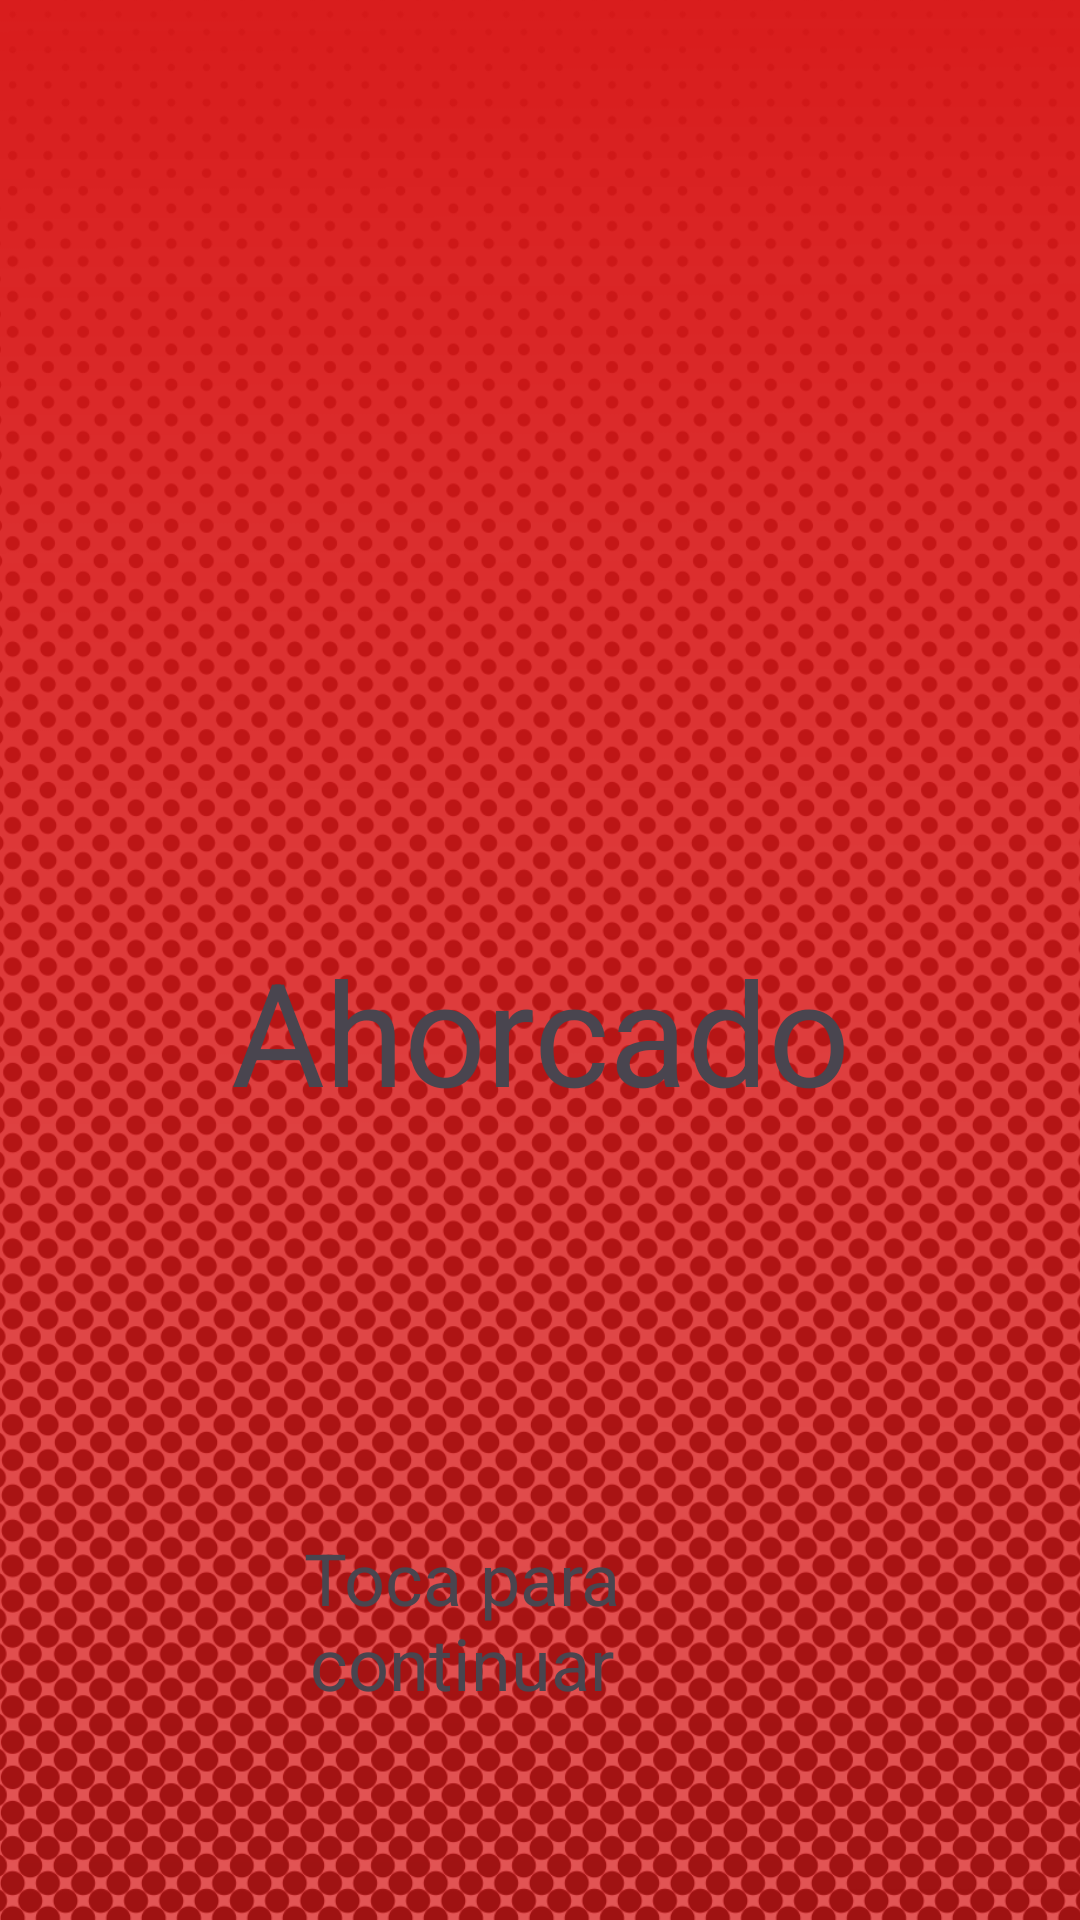

Here is an Android app screen rendered from its layout file. Give the layout XML and the strings, colors and styles it references.
<!-- AndroidManifest.xml: application theme Theme.AhorcadoGame -->
<!-- res/layout/activity_splash.xml -->
<?xml version="1.0" encoding="utf-8"?>
<androidx.constraintlayout.widget.ConstraintLayout xmlns:android="http://schemas.android.com/apk/res/android"
    xmlns:app="http://schemas.android.com/apk/res-auto"
    xmlns:tools="http://schemas.android.com/tools"
    android:id="@+id/splash_layout"
    android:layout_width="match_parent"
    android:layout_height="match_parent"

    android:clickable="true"
    android:focusable="true"
    tools:context=".SplashActivity">

    <ImageView
        android:id="@+id/fondo"
        android:layout_width="741dp"
        android:layout_height="970dp"

        app:layout_constraintBottom_toBottomOf="parent"
        app:layout_constraintEnd_toEndOf="parent"
        app:layout_constraintStart_toStartOf="parent"
        app:layout_constraintTop_toTopOf="parent"
        app:layout_constraintVertical_bias="0.464"
        app:srcCompat="@mipmap/fondo" />

    <TextView
        android:id="@+id/Title"
        android:layout_width="271dp"
        android:layout_height="140dp"
        android:layout_marginTop="21dp"
        android:text="@string/ahorcado"
        android:textAlignment="center"
        android:textSize="48sp"
        app:layout_constraintBottom_toBottomOf="parent"
        app:layout_constraintEnd_toEndOf="parent"
        app:layout_constraintStart_toStartOf="parent"
        app:layout_constraintTop_toBottomOf="@+id/Logo"
        app:layout_constraintVertical_bias="0.132" />

    <TextView
        android:id="@+id/TapToContinue"
        android:layout_width="210dp"
        android:layout_height="66dp"
        android:layout_marginStart="32dp"
        android:layout_marginTop="10dp"
        android:layout_marginEnd="101dp"
        android:layout_marginBottom="16dp"
        android:text="@string/tap_to_continue"
        android:textAlignment="center"
        android:textSize="24sp"
        app:layout_constraintBottom_toBottomOf="parent"
        app:layout_constraintEnd_toEndOf="parent"
        app:layout_constraintHorizontal_bias="1.0"
        app:layout_constraintStart_toStartOf="parent"
        app:layout_constraintTop_toBottomOf="@+id/Title" />

    <ImageView
        android:id="@+id/Logo"
        android:layout_width="230dp"
        android:layout_height="169dp"
        app:layout_constraintBottom_toBottomOf="parent"
        app:layout_constraintEnd_toEndOf="parent"
        app:layout_constraintHorizontal_bias="0.497"
        app:layout_constraintStart_toStartOf="parent"
        app:layout_constraintTop_toTopOf="parent"
        app:layout_constraintVertical_bias="0.197"
        app:srcCompat="@mipmap/logo_app" />

</androidx.constraintlayout.widget.ConstraintLayout>
<!-- resources referenced by this layout -->
<resources>
  <!-- mipmap fondo: png bitmap (mipmap-hdpi, 120338 bytes) -->
  <string name="ahorcado">Ahorcado</string>
  <string name="tap_to_continue">Toca para continuar</string>
  <style name="Theme.AhorcadoGame" parent="Base.Theme.AhorcadoGame" />
  <style name="Base.Theme.AhorcadoGame" parent="Theme.Material3.DayNight.NoActionBar">
          
          <item name="colorPrimary">#B81010</item>
          <item name="colorPrimaryDark">#600B0B</item>
          <item name="colorAccent">#FFB700</item>
      </style>
</resources>
